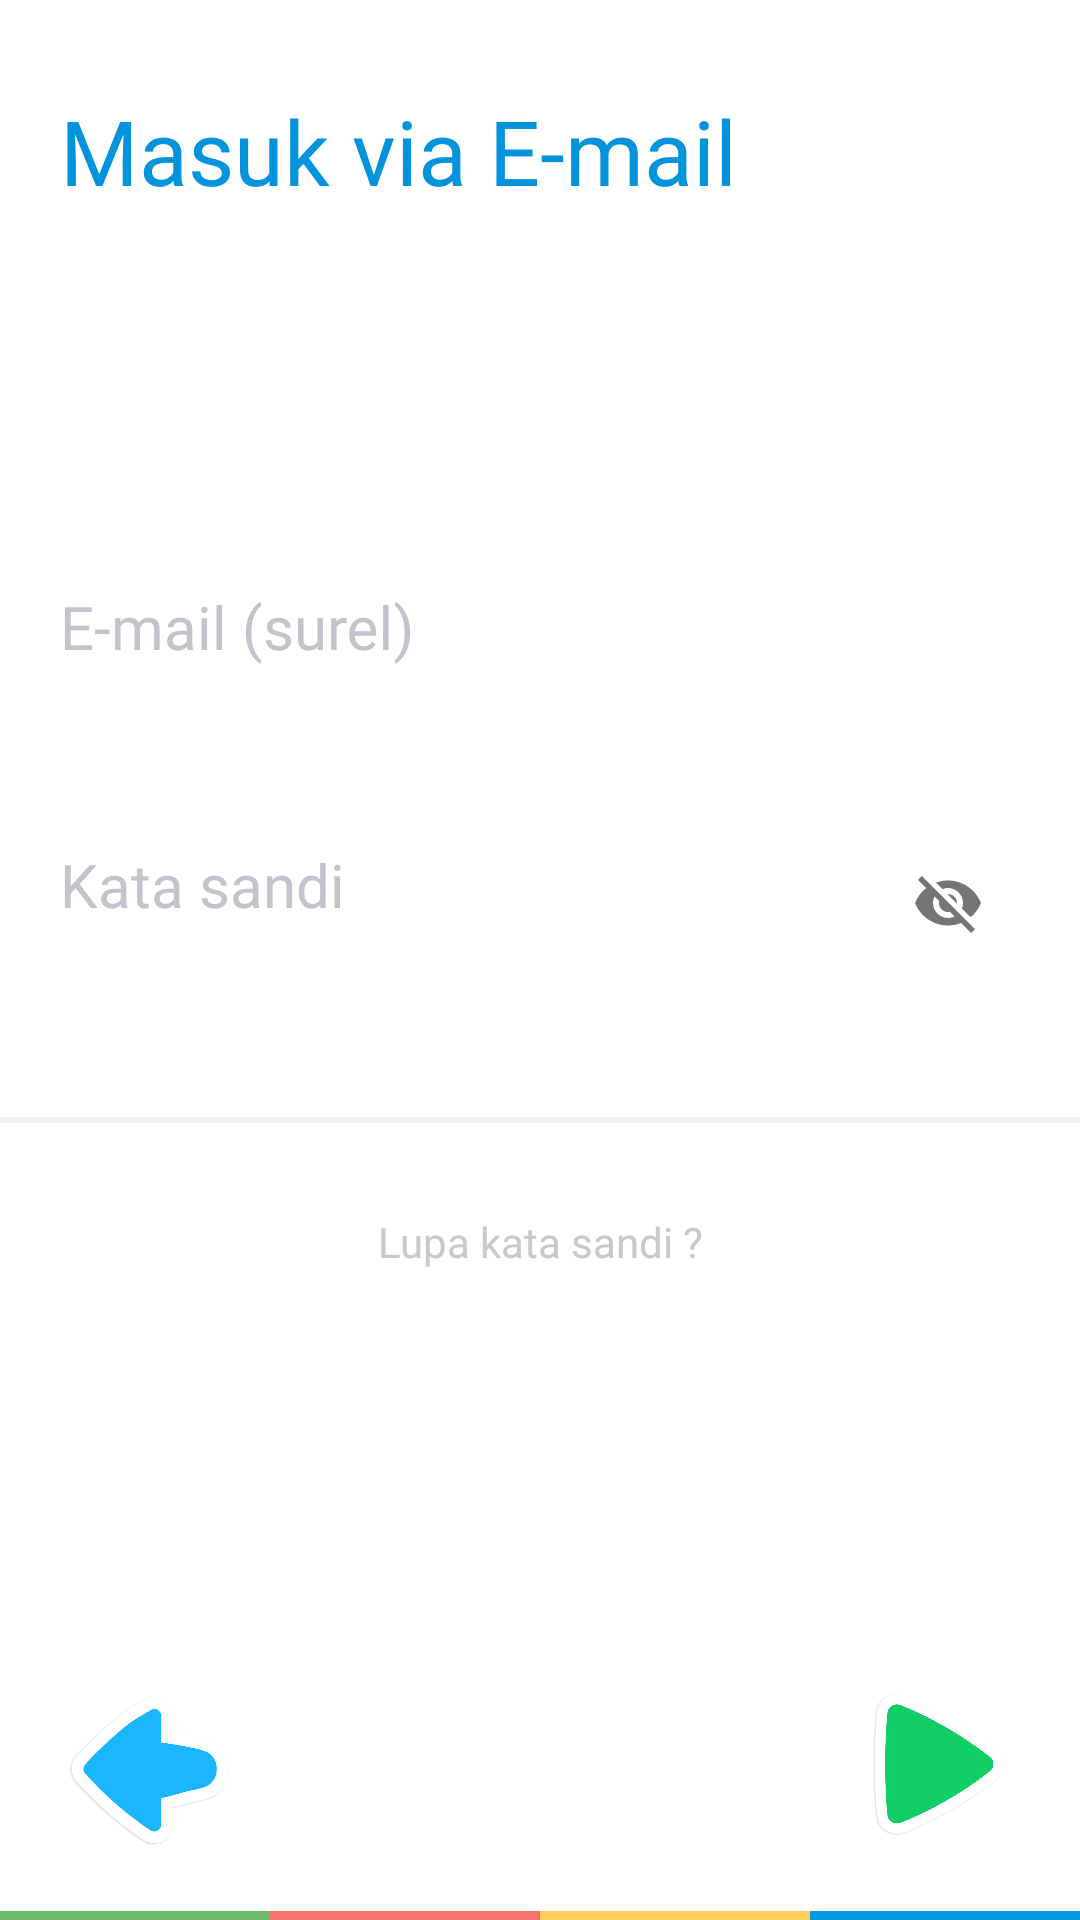

Android layout source for this screen:
<!-- AndroidManifest.xml: application theme AppTheme -->
<!-- res/layout/activity_login.xml -->
<?xml version="1.0" encoding="utf-8"?>
<RelativeLayout xmlns:android="http://schemas.android.com/apk/res/android"
    xmlns:app="http://schemas.android.com/apk/res-auto"
    xmlns:tools="http://schemas.android.com/tools"
    android:layout_width="match_parent"
    android:layout_height="match_parent"
    android:orientation="vertical"
    android:background="@android:color/white"
    tools:context="vay.enterwind.kesah.activity.auth.ForgotActivity">

    <ScrollView
        android:id="@+id/scrollView"
        android:layout_width="match_parent"
        android:layout_height="wrap_content">

        <LinearLayout
            android:layout_width="match_parent"
            android:layout_height="wrap_content"
            android:orientation="vertical">

            <LinearLayout
                android:layout_width="match_parent"
                android:layout_height="wrap_content"
                android:layout_marginTop="30dp"
                android:layout_marginLeft="20dp"
                android:layout_marginRight="20dp"
                android:layout_marginBottom="50dp"
                android:orientation="vertical"
                android:focusable="true"
                android:focusableInTouchMode="true">

                <TextView
                    android:layout_width="match_parent"
                    android:layout_height="wrap_content"
                    android:text="Masuk via E-mail"
                    android:fontFamily="@font/suez_one"
                    android:textSize="30sp"
                    android:textColor="@color/colorPrimary"/>

                <android.support.design.widget.TextInputLayout
                    android:id="@+id/inputEmail"
                    android:layout_width="match_parent"
                    android:layout_height="wrap_content"
                    android:layout_marginTop="100dp"
                    android:background="@null"
                    android:theme="@style/TextLabel">
                    <EditText
                        android:id="@+id/txtEmail"
                        android:layout_width="match_parent"
                        android:layout_height="wrap_content"
                        android:hint="E-mail (surel)"
                        android:maxLines="1"
                        android:imeOptions="actionNext"
                        android:inputType="textEmailAddress"
                        android:fontFamily="@font/suez_one"
                        android:background="@null"
                        android:textColor="@android:color/black" />
                </android.support.design.widget.TextInputLayout>

                <android.support.design.widget.TextInputLayout
                    android:id="@+id/inputSandi"
                    android:layout_width="match_parent"
                    android:layout_height="wrap_content"
                    android:layout_marginTop="20dp"
                    android:background="@null"
                    app:passwordToggleEnabled="true"
                    android:theme="@style/TextLabel">
                    <EditText
                        android:id="@+id/txtPassword"
                        android:layout_width="match_parent"
                        android:layout_height="wrap_content"
                        android:hint="Kata sandi"
                        android:maxLines="1"
                        android:imeOptions="actionGo"
                        android:fontFamily="@font/suez_one"
                        android:background="@null"
                        android:textColor="@android:color/black" />
                </android.support.design.widget.TextInputLayout>

            </LinearLayout>

            <View android:background="@color/line2"
                android:layout_width="match_parent"
                android:layout_height="2dp"/>

            <TextView
                android:id="@+id/btnLupa"
                android:layout_marginTop="30dp"
                android:layout_marginBottom="100dp"
                android:layout_width="match_parent"
                android:layout_height="wrap_content"
                android:text="Lupa kata sandi ?"
                android:fontFamily="@font/suez_one"
                android:textColor="@color/shadow_default"
                android:textAlignment="center"/>

        </LinearLayout>

    </ScrollView>

    <RelativeLayout
        android:layout_width="match_parent"
        android:layout_height="wrap_content"
        android:layout_alignParentBottom="true"
        android:background="@drawable/gradient_bottom">

        <ImageView
            android:id="@+id/btnBack"
            android:layout_width="60dp"
            android:layout_height="60dp"
            android:layout_marginTop="20dp"
            android:layout_marginBottom="20dp"
            android:layout_marginLeft="20dp"
            android:layout_marginStart="20dp"
            android:src="@drawable/icon_back"
            tools:ignore="RtlHardcoded" />

        <ImageView
            android:id="@+id/btnMasuk"
            android:layout_width="60dp"
            android:layout_height="50dp"
            android:layout_marginTop="23dp"
            android:layout_marginRight="17dp"
            android:layout_marginEnd="17dp"
            android:layout_alignParentRight="true"
            android:layout_alignParentEnd="true"
            android:src="@drawable/icon_play"
            tools:ignore="RtlHardcoded" />

    </RelativeLayout>

    <include layout="@layout/snippet_border_bottom" />

</RelativeLayout>
<!-- res/layout/snippet_border_bottom.xml (included above) -->
<?xml version="1.0" encoding="utf-8"?>
<merge xmlns:android="http://schemas.android.com/apk/res/android"
    xmlns:app="http://schemas.android.com/apk/res-auto">
    <LinearLayout
        android:layout_alignParentBottom="true"
        android:layout_width="match_parent"
        android:layout_height="3dp"
        android:orientation="horizontal"
        android:weightSum="12">
        <View
            android:layout_width="0dp"
            android:layout_height="match_parent"
            android:layout_weight="3"
            android:background="@color/warna_success" />
        <View
            android:layout_width="0dp"
            android:layout_height="match_parent"
            android:layout_weight="3"
            android:background="@color/warna_danger" />
        <View
            android:layout_width="0dp"
            android:layout_height="match_parent"
            android:layout_weight="3"
            android:background="@color/warna_warning" />
        <View
            android:layout_width="0dp"
            android:layout_height="match_parent"
            android:layout_weight="3"
            android:background="@color/warna_info" />
    </LinearLayout>
</merge>
<!-- resources referenced by this layout -->
<resources>
  <color name="colorPrimary">#0293dd</color>
  <color name="line2">#F3F3F3</color>
  <color name="shadow_default">#c9c9cb</color>
  <color name="warna_danger">#f5756e</color>
  <color name="warna_info">#0599df</color>
  <color name="warna_success">#6cbb6b</color>
  <color name="warna_warning">#fecf5d</color>
  <!-- drawable gradient_bottom (drawable) -->
  <?xml version="1.0" encoding="utf-8"?>
  <shape xmlns:android="http://schemas.android.com/apk/res/android">
      <gradient
          android:startColor="#00ffffff"
          android:endColor="#ffffff"
          android:angle="270"
          android:dither="true"
          />
  </shape>
  <!-- drawable icon_back: png bitmap (drawable, 46527 bytes) -->
  <!-- drawable icon_play: png bitmap (drawable, 50491 bytes) -->
  <style name="TextLabel">
          <item name="android:textColorHint">@color/line</item>
          <item name="android:textSize">20sp</item>
          <item name="colorAccent">@color/line</item>
          <item name="colorControlNormal">@color/warna_info</item>
          <item name="colorControlActivated">@color/warna_info</item>
          <item name="android:colorFocusedHighlight">@color/warna_info</item>
          <item name="android:paddingTop">5dp</item>
      </style>
  <style name="AppTheme" parent="Theme.AppCompat.Light.NoActionBar">
          <item name="colorPrimary">@color/colorPrimary</item>
          <item name="colorPrimaryDark">@color/colorPrimaryDark</item>
          <item name="colorAccent">@color/colorAccent</item>
          <item name="textColorError">@color/warna_danger</item>
      </style>
  <color name="line">#c5c2cc</color>
  <color name="colorPrimaryDark">#054674</color>
  <color name="colorAccent">#0293dd</color>
</resources>
